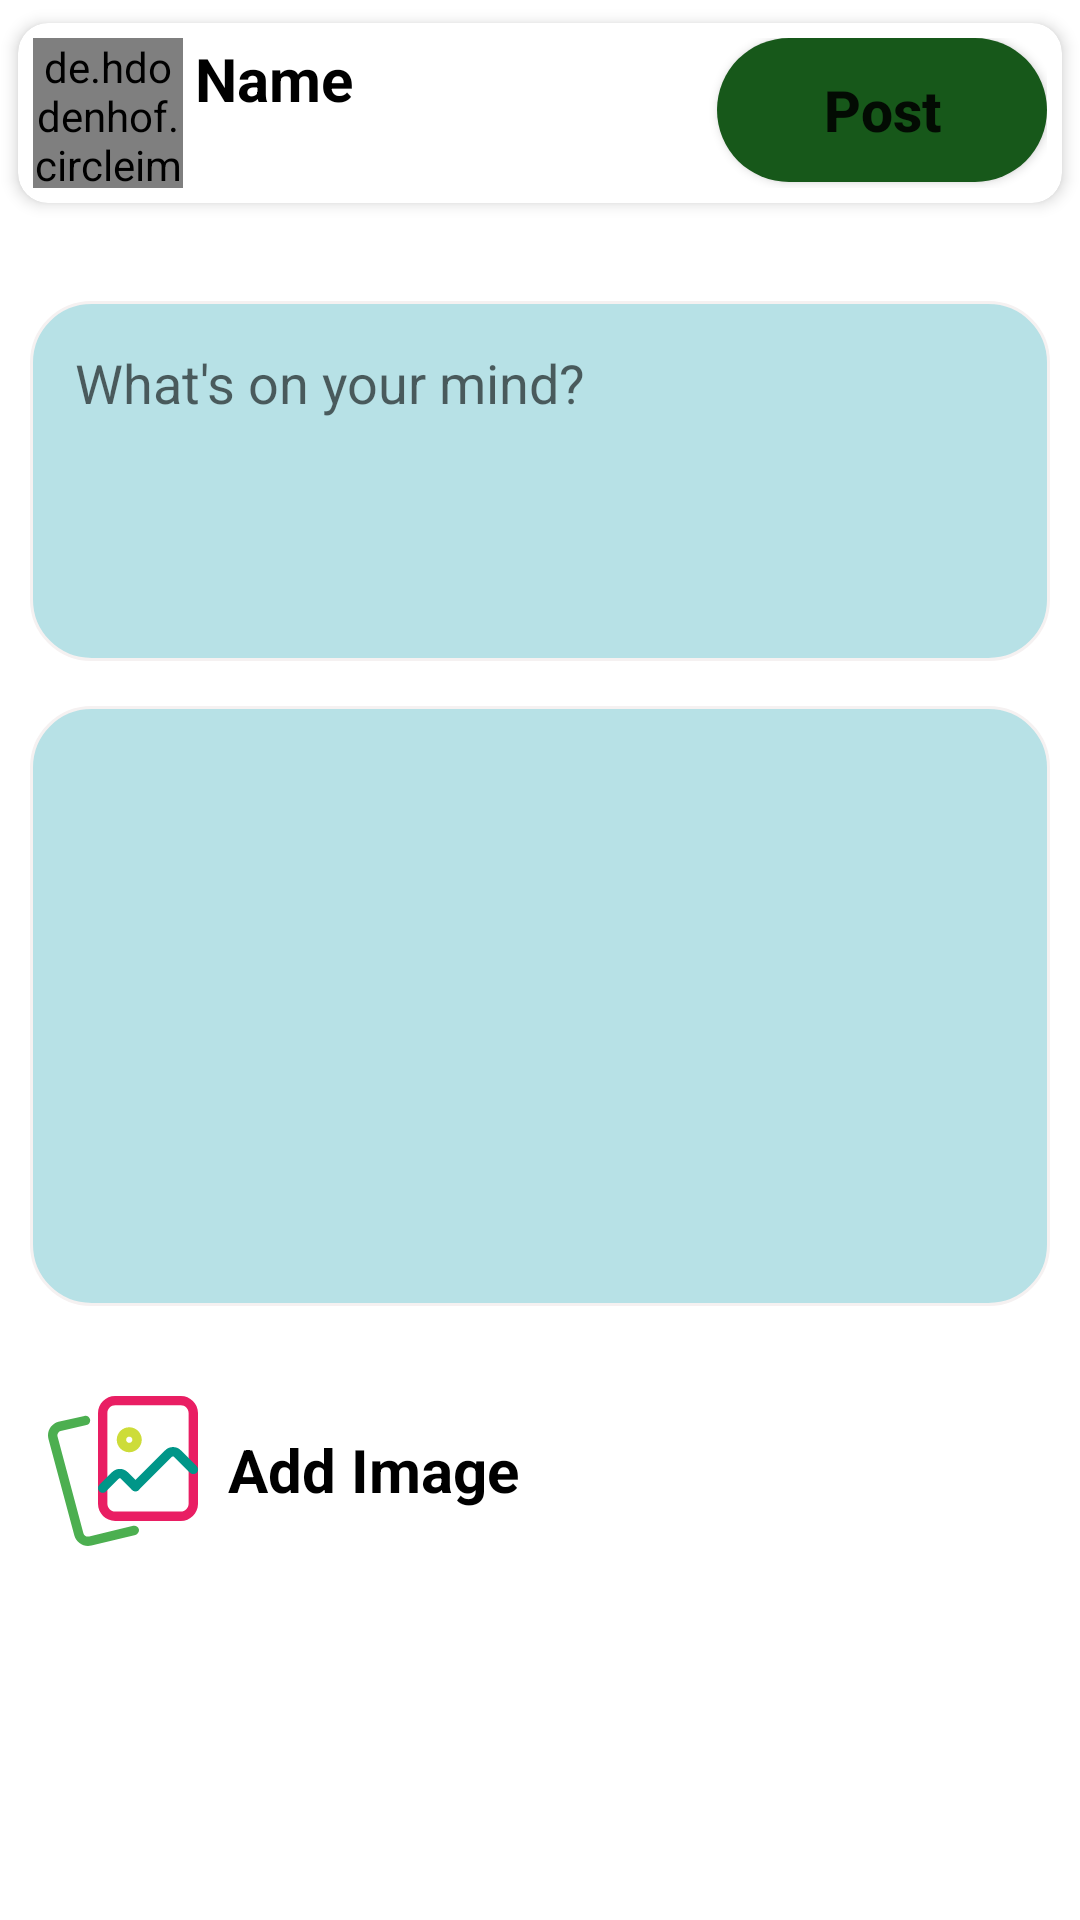

Here is an Android app screen rendered from its layout file. Give the layout XML and the strings, colors and styles it references.
<!-- AndroidManifest.xml: application theme Theme.Social_Media_App -->
<!-- res/layout/fragment_create_post.xml -->
<?xml version="1.0" encoding="utf-8"?>
<LinearLayout
    xmlns:android="http://schemas.android.com/apk/res/android"
    xmlns:tools="http://schemas.android.com/tools"
    xmlns:app="http://schemas.android.com/apk/res-auto"
    android:layout_width="match_parent"
    android:layout_height="match_parent"
    tools:context=".Fragments.CreatePostFragment"
    android:orientation="vertical">

    <androidx.cardview.widget.CardView
        android:layout_width="match_parent"
        android:layout_height="wrap_content"
        app:cardBackgroundColor="@color/colorWhite"
        app:cardCornerRadius="10dp"
        app:cardElevation="3dp"
        app:cardUseCompatPadding="true"
        app:contentPadding="5dp"
        android:orientation="horizontal">

        <RelativeLayout
            android:id="@+id/profileCreatePostLayout"
            android:layout_width="wrap_content"
            android:layout_gravity="start"
            android:layout_height="wrap_content">

            <de.hdodenhof.circleimageview.CircleImageView
                android:id="@+id/createPostProfileImage"
                android:layout_width="50dp"
                android:layout_height="50dp"
                android:src="@drawable/profile_image" />

            <TextView
                android:id="@+id/createPostName"
                android:layout_width="wrap_content"
                android:layout_height="wrap_content"
                android:layout_marginLeft="4dp"
                android:layout_toEndOf="@id/createPostProfileImage"
                android:layout_toRightOf="@id/createPostProfileImage"
                android:text="Name"
                android:textColor="@color/colorBlack"
                android:textSize="20sp"
                android:textStyle="bold" />

        </RelativeLayout>

        <Button
            android:id="@+id/post"
            android:layout_width="110dp"
            android:layout_height="48dp"
            android:layout_gravity="end"
            android:textAllCaps="false"
            android:background="@drawable/buttonss"
            android:text="Post"
            android:textSize="19dp"
            android:textStyle="bold" />

    </androidx.cardview.widget.CardView>

    <EditText
        android:id="@+id/descriptionEDT"
        android:layout_width="match_parent"
        android:layout_height="wrap_content"
        android:layout_marginLeft="10dp"
        android:layout_marginTop="25dp"
        android:layout_marginRight="10dp"
        android:background="@drawable/create_post"
        android:gravity="start"
        android:hint="What's on your mind?"
        android:inputType="textCapSentences|textMultiLine"
        android:minHeight="120dp"
        android:padding="15dp"
        android:singleLine="true" />

    <ImageView
        android:id="@+id/uploadImage"
        android:layout_width="match_parent"
        android:layout_height="200dp"
        android:layout_marginLeft="10dp"
        android:layout_marginTop="15dp"
        android:layout_marginRight="10dp"
        android:background="@drawable/create_post"
        android:src="@drawable/ic_images" />

    <LinearLayout
        android:id="@+id/layoutAddImage"
        android:layout_width="match_parent"
        android:layout_height="wrap_content"
        android:layout_marginTop="30dp"
        android:orientation="horizontal">

        <ImageView
            android:layout_width="wrap_content"
            android:layout_height="wrap_content"
            android:layout_marginStart="16dp"
            android:src="@drawable/ic_add_photo" />

        <TextView
            android:layout_width="wrap_content"
            android:layout_height="wrap_content"
            android:layout_marginLeft="10dp"
            android:layout_marginTop="11dp"
            android:text="Add Image"
            android:textColor="@color/colorBlack"
            android:textSize="20dp"
            android:textStyle="bold" />

    </LinearLayout>

</LinearLayout>
<!-- resources referenced by this layout -->
<resources>
  <color name="colorBlack">#000000</color>
  <color name="colorWhite">#fff</color>
  <!-- drawable buttonss (drawable) -->
  <?xml version="1.0" encoding="utf-8"?>
  <shape xmlns:android="http://schemas.android.com/apk/res/android"
      android:shape="rectangle">
  
      <solid
          android:color="@color/colorGreen"/>
  
      <corners
          android:radius="100dp"/>
  
  </shape>
  <!-- drawable create_post (drawable) -->
  <?xml version="1.0" encoding="utf-8"?>
  <shape xmlns:android="http://schemas.android.com/apk/res/android">
  
      <solid android:color="#B7E1E6"
          />
      <stroke android:color="@color/colorGray" />
      <stroke android:width="1dp" />
      <corners android:radius="20dp" />
  </shape>
  <!-- drawable ic_add_photo: vector/xml drawable (drawable, 2678 chars, omitted) -->
  <style name="Theme.Social_Media_App" parent="Theme.MaterialComponents.DayNight.DarkActionBar">
          
          <item name="colorPrimary">@color/colorPrimaryDark</item>
          <item name="colorPrimaryVariant">@color/colorPrimary</item>
          <item name="colorOnPrimary">@color/colorWhite</item>
          
          <item name="colorSecondary">@color/btnedit</item>
          <item name="colorSecondaryVariant">@color/neutral</item>
          <item name="colorOnSecondary">@color/colorBlack</item>
          
          <item name="android:statusBarColor" tools:targetApi="l">?attr/colorPrimaryVariant</item>
          
      </style>
  <color name="colorGreen">#17581A</color>
  <color name="colorGray">#F5F1F1</color>
  <color name="colorPrimaryDark">#004827</color>
  <color name="colorPrimary">#CC2E76BE</color>
  <color name="btnedit">#2CA7E0</color>
  <color name="neutral">#0a1b97</color>
</resources>
